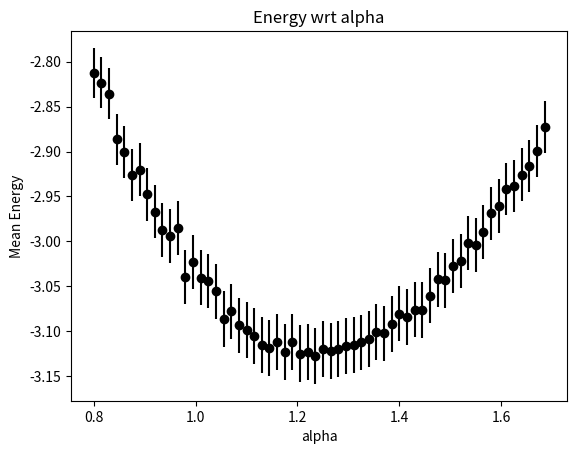

Recreate this plot in Python.
import math
import random
from matplotlib import pyplot as plt



NM = 10000 #Number of Moves
i = 0
list_Y = []
list_X = []
list_Err = []

for j in range(800, 1700, 15):
  E = 0
  while (i<NM):
    x = random.gauss(0,1)/math.sqrt(2)/(j/1000)
    LE = (j/1000)**2-(j/1000)**4*x**2-5*math.exp(-x**2)
    E = E+LE
    SE = E**2+LE**2 
    i = i+1
  i = 0 
  list_Y.append(E/NM)
  list_X.append(j/1000)
  list_Err.append(math.sqrt((SE/NM)-(E/NM)**2)/NM)


plt.errorbar(list_X, list_Y, yerr = list_Err, fmt='o', color= 'black')
plt.xlabel('alpha')
plt.ylabel('Mean Energy')
plt.title('Energy wrt alpha')
plt.show()

